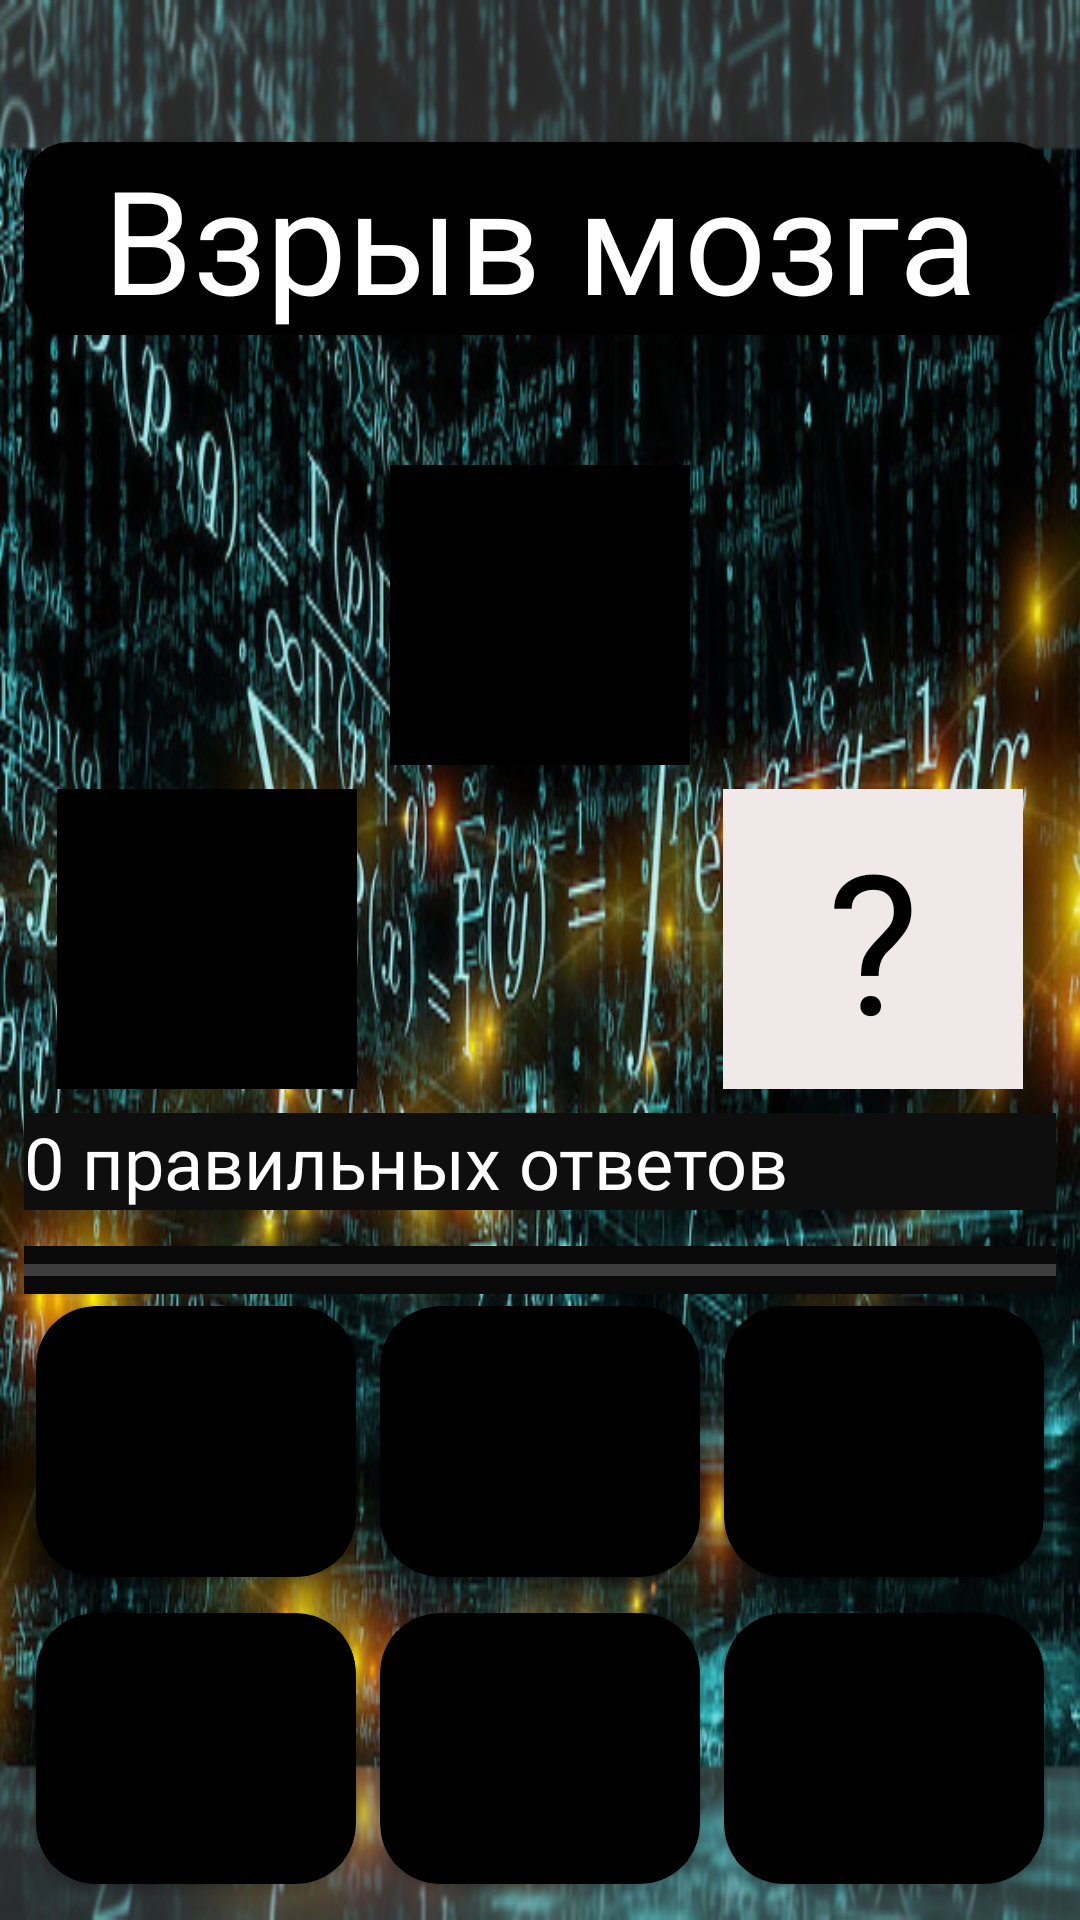

Android layout source for this screen:
<!-- AndroidManifest.xml: application theme Theme.MyGame -->
<!-- res/layout/fragment_game.xml -->
<?xml version="1.0" encoding="utf-8"?>
<androidx.constraintlayout.widget.ConstraintLayout xmlns:android="http://schemas.android.com/apk/res/android"
    xmlns:app="http://schemas.android.com/apk/res-auto"
    xmlns:tools="http://schemas.android.com/tools"
    android:layout_width="match_parent"
    android:layout_height="match_parent"
    android:layout_row="3"
    android:layout_gravity="center"
    android:layout_weight="3"
    android:background="@drawable/fon_math"
    android:padding="8dp"
    tools:context="com.example.presentation.fragments.GameFragment">

    <androidx.cardview.widget.CardView
        android:layout_width="match_parent"
        android:layout_height="wrap_content"
        android:layout_marginBottom="4dp"
        app:cardBackgroundColor="@color/black"
        app:cardCornerRadius="15dp"
        app:layout_constraintBottom_toTopOf="@+id/tv_Sum"
        app:layout_constraintEnd_toEndOf="@+id/tv_Timer"
        app:layout_constraintStart_toStartOf="@+id/tv_Timer"
        app:layout_constraintTop_toTopOf="parent">

        <TextView
            android:id="@+id/textView3"
            android:layout_width="match_parent"
            android:layout_height="match_parent"
            android:layout_gravity="center"
            android:fontFamily="@font/funny_font"
            android:gravity="center"
            android:text="@string/name_game_label"
            android:textColor="@color/white"
            android:textSize="48sp" />
    </androidx.cardview.widget.CardView>

    <TextView
        android:id="@+id/tv_Timer"
        android:layout_width="wrap_content"
        android:layout_height="wrap_content"
        android:fontFamily="@font/funny_font"
        android:textColor="@color/white"
        android:textSize="40sp"
        app:layout_constraintBottom_toBottomOf="@+id/textView14"
        app:layout_constraintEnd_toEndOf="@+id/tv_Sum"
        app:layout_constraintStart_toStartOf="@+id/tv_Sum"
        app:layout_constraintTop_toTopOf="@+id/textView14" />

    <TextView
        android:id="@+id/tv_Sum"
        android:layout_width="100dp"
        android:layout_height="100dp"
        android:layout_marginBottom="8dp"
        android:background="@color/black"
        android:fontFamily="@font/funny_font"
        android:gravity="center"
        android:textColor="@color/design_default_color_background"
        android:textSize="65sp"
        app:layout_constraintBottom_toTopOf="@+id/tv_LeftNum"
        app:layout_constraintEnd_toEndOf="@+id/tvAnswer"
        app:layout_constraintStart_toStartOf="@+id/tvAnswer" />

    <TextView
        android:id="@+id/tv_LeftNum"
        android:layout_width="100dp"
        android:layout_height="100dp"
        android:background="@color/black"
        android:fontFamily="@font/funny_font"
        android:gravity="center"
        android:textColor="@color/design_default_color_background"
        android:textSize="65sp"
        app:layout_constraintBottom_toBottomOf="@+id/textView14"
        app:layout_constraintEnd_toStartOf="@+id/tv_Sum"
        app:layout_constraintStart_toStartOf="@+id/tvAnswer"
        app:layout_constraintTop_toTopOf="@+id/textView14" />

    <TextView
        android:id="@+id/textView14"
        android:layout_width="100dp"
        android:layout_height="100dp"
        android:layout_marginBottom="8dp"
        android:background="#F1E9E9"
        android:fontFamily="@font/funny_font"
        android:gravity="center"
        android:text="@string/sumvol"
        android:textColor="@color/design_default_color_on_secondary"
        android:textSize="65sp"
        app:layout_constraintBottom_toTopOf="@+id/tvAnswer"
        app:layout_constraintEnd_toEndOf="@+id/tvAnswer"
        app:layout_constraintStart_toEndOf="@+id/tv_Sum" />

    <TextView
        android:id="@+id/tvAnswer"
        android:layout_width="0dp"
        android:layout_height="wrap_content"
        android:layout_marginBottom="12dp"
        android:background="#0E0E0E"
        android:fontFamily="@font/funny_font"
        android:gravity="center_vertical"
        android:text="@string/answer"
        android:textColor="@color/white"
        android:textSize="24sp"
        app:layout_constraintBottom_toTopOf="@+id/progressBar"
        app:layout_constraintEnd_toEndOf="@+id/progressBar"
        app:layout_constraintHorizontal_bias="0.0"
        app:layout_constraintStart_toStartOf="@+id/progressBar" />

    <ProgressBar
        android:id="@+id/progressBar"
        style="?android:attr/progressBarStyleHorizontal"
        android:layout_width="match_parent"
        android:layout_height="wrap_content"
        android:background="#090909"
        app:layout_constraintBottom_toTopOf="@+id/linearLayout"
        app:layout_constraintEnd_toEndOf="parent"
        app:layout_constraintHorizontal_bias="0.168"
        app:layout_constraintStart_toStartOf="parent" />

    <LinearLayout
        android:id="@+id/linearLayout"
        android:layout_width="0dp"
        android:layout_height="wrap_content"
        android:layout_marginBottom="4dp"
        android:elevation="3dp"
        android:orientation="horizontal"
        android:weightSum="3"
        app:layout_constraintBottom_toTopOf="@+id/linearLayout2"
        app:layout_constraintEnd_toEndOf="@+id/progressBar"
        app:layout_constraintStart_toStartOf="@+id/progressBar">

        <androidx.cardview.widget.CardView
            android:layout_width="wrap_content"
            android:layout_height="wrap_content"
            android:layout_margin="4dp"
            android:layout_weight="1"
            android:backgroundTint="@color/black"
            app:cardCornerRadius="20dp">

            <Button
                android:id="@+id/tx3"
                android:layout_width="match_parent"
                android:layout_height="wrap_content"
                android:backgroundTint="@color/black"
                android:fontFamily="@font/funny_font"
                android:padding="2dp"

                android:textColor="@color/white"
                android:textSize="65sp" />
        </androidx.cardview.widget.CardView>

        <androidx.cardview.widget.CardView
            android:id="@+id/cardView"
            android:layout_width="wrap_content"
            android:layout_height="wrap_content"
            android:layout_margin="4dp"
            android:layout_weight="1"
            android:backgroundTint="@color/black"
            app:cardCornerRadius="20dp">

            <Button
                android:id="@+id/tx1"
                android:layout_width="match_parent"
                android:layout_height="wrap_content"
                android:layout_gravity="center"
                android:backgroundTint="@color/black"
                android:fontFamily="@font/funny_font"
                android:padding="2dp"
                android:textColor="@color/white"
                android:textSize="65sp" />
        </androidx.cardview.widget.CardView>

        <androidx.cardview.widget.CardView
            android:layout_width="wrap_content"
            android:layout_height="wrap_content"
            android:layout_margin="4dp"
            android:layout_weight="1"
            android:backgroundTint="@color/black"
            app:cardCornerRadius="20dp">

            <Button
                android:id="@+id/tx2"
                android:layout_width="match_parent"
                android:layout_height="wrap_content"
                android:layout_gravity="center"
                android:backgroundTint="@color/black"
                android:fontFamily="@font/funny_font"
                android:padding="2dp"
                android:textColor="@color/white"
                android:textSize="65sp" />
        </androidx.cardview.widget.CardView>

    </LinearLayout>

    <LinearLayout
        android:id="@+id/linearLayout2"
        android:layout_width="0dp"
        android:layout_height="wrap_content"
        android:elevation="3dp"
        android:orientation="horizontal"
        android:weightSum="3"
        app:layout_constraintBottom_toBottomOf="parent"
        app:layout_constraintEnd_toEndOf="@+id/progressBar"
        app:layout_constraintStart_toStartOf="@+id/progressBar">

        <androidx.cardview.widget.CardView
            android:layout_width="wrap_content"
            android:layout_height="wrap_content"
            android:layout_margin="4dp"
            android:layout_weight="1"
            android:backgroundTint="@color/black"
            app:cardCornerRadius="20dp">

            <Button
                android:id="@+id/tx4"
                android:layout_width="match_parent"
                android:layout_height="wrap_content"
                android:layout_gravity="center"
                android:backgroundTint="@color/black"
                android:fontFamily="@font/funny_font"
                android:padding="2dp"
                android:textColor="@color/white"
                android:textSize="65sp" />
        </androidx.cardview.widget.CardView>

        <androidx.cardview.widget.CardView
            android:layout_width="wrap_content"
            android:layout_height="wrap_content"
            android:layout_margin="4dp"
            android:layout_weight="1"
            android:backgroundTint="@color/black"
            app:cardCornerRadius="20dp">

            <Button
                android:id="@+id/tx5"
                android:layout_width="match_parent"
                android:layout_height="wrap_content"
                android:layout_gravity="center"
                android:backgroundTint="@color/black"
                android:fontFamily="@font/funny_font"
                android:padding="2dp"
                android:textColor="@color/white"
                android:textSize="65sp" />
        </androidx.cardview.widget.CardView>

        <androidx.cardview.widget.CardView
            android:layout_width="wrap_content"
            android:layout_height="wrap_content"
            android:layout_margin="4dp"
            android:layout_weight="1"
            android:backgroundTint="@color/black"
            app:cardCornerRadius="20dp">

            <Button
                android:id="@+id/tx6"
                android:layout_width="match_parent"
                android:layout_height="wrap_content"
                android:layout_gravity="center"
                android:backgroundTint="@color/black"
                android:fontFamily="@font/funny_font"
                android:padding="2dp"
                android:textColor="@color/white"
                android:textSize="65sp" />
        </androidx.cardview.widget.CardView>
    </LinearLayout>

</androidx.constraintlayout.widget.ConstraintLayout>
<!-- resources referenced by this layout -->
<resources>
  <color name="black">#FF000000</color>
  <color name="white">#FFFFFF</color>
  <!-- drawable fon_math: jpg bitmap (drawable, 464199 bytes) -->
  <string name="answer"> 0 правильных ответов </string>
  <string name="name_game_label">Взрыв мозга</string>
  <string name="sumvol"> \? </string>
  <style name="Theme.MyGame" parent="Theme.MaterialComponents.NoActionBar">
          
          <item name="colorPrimary">@color/white</item>
          <item name="colorPrimaryVariant">@color/purple_700</item>
          <item name="colorOnPrimary">@color/white</item>
          
          <item name="colorSecondary">@color/teal_200</item>
          <item name="colorSecondaryVariant">@color/teal_700</item>
          <item name="colorOnSecondary">@color/black</item>
          <item name="android:windowFullscreen">true</item>
          
          <item name="android:statusBarColor">?attr/colorPrimaryVariant</item>
          
      </style>
  <color name="purple_700">#FF3700B3</color>
  <color name="teal_200">#FF03DAC5</color>
  <color name="teal_700">#FF018786</color>
</resources>
